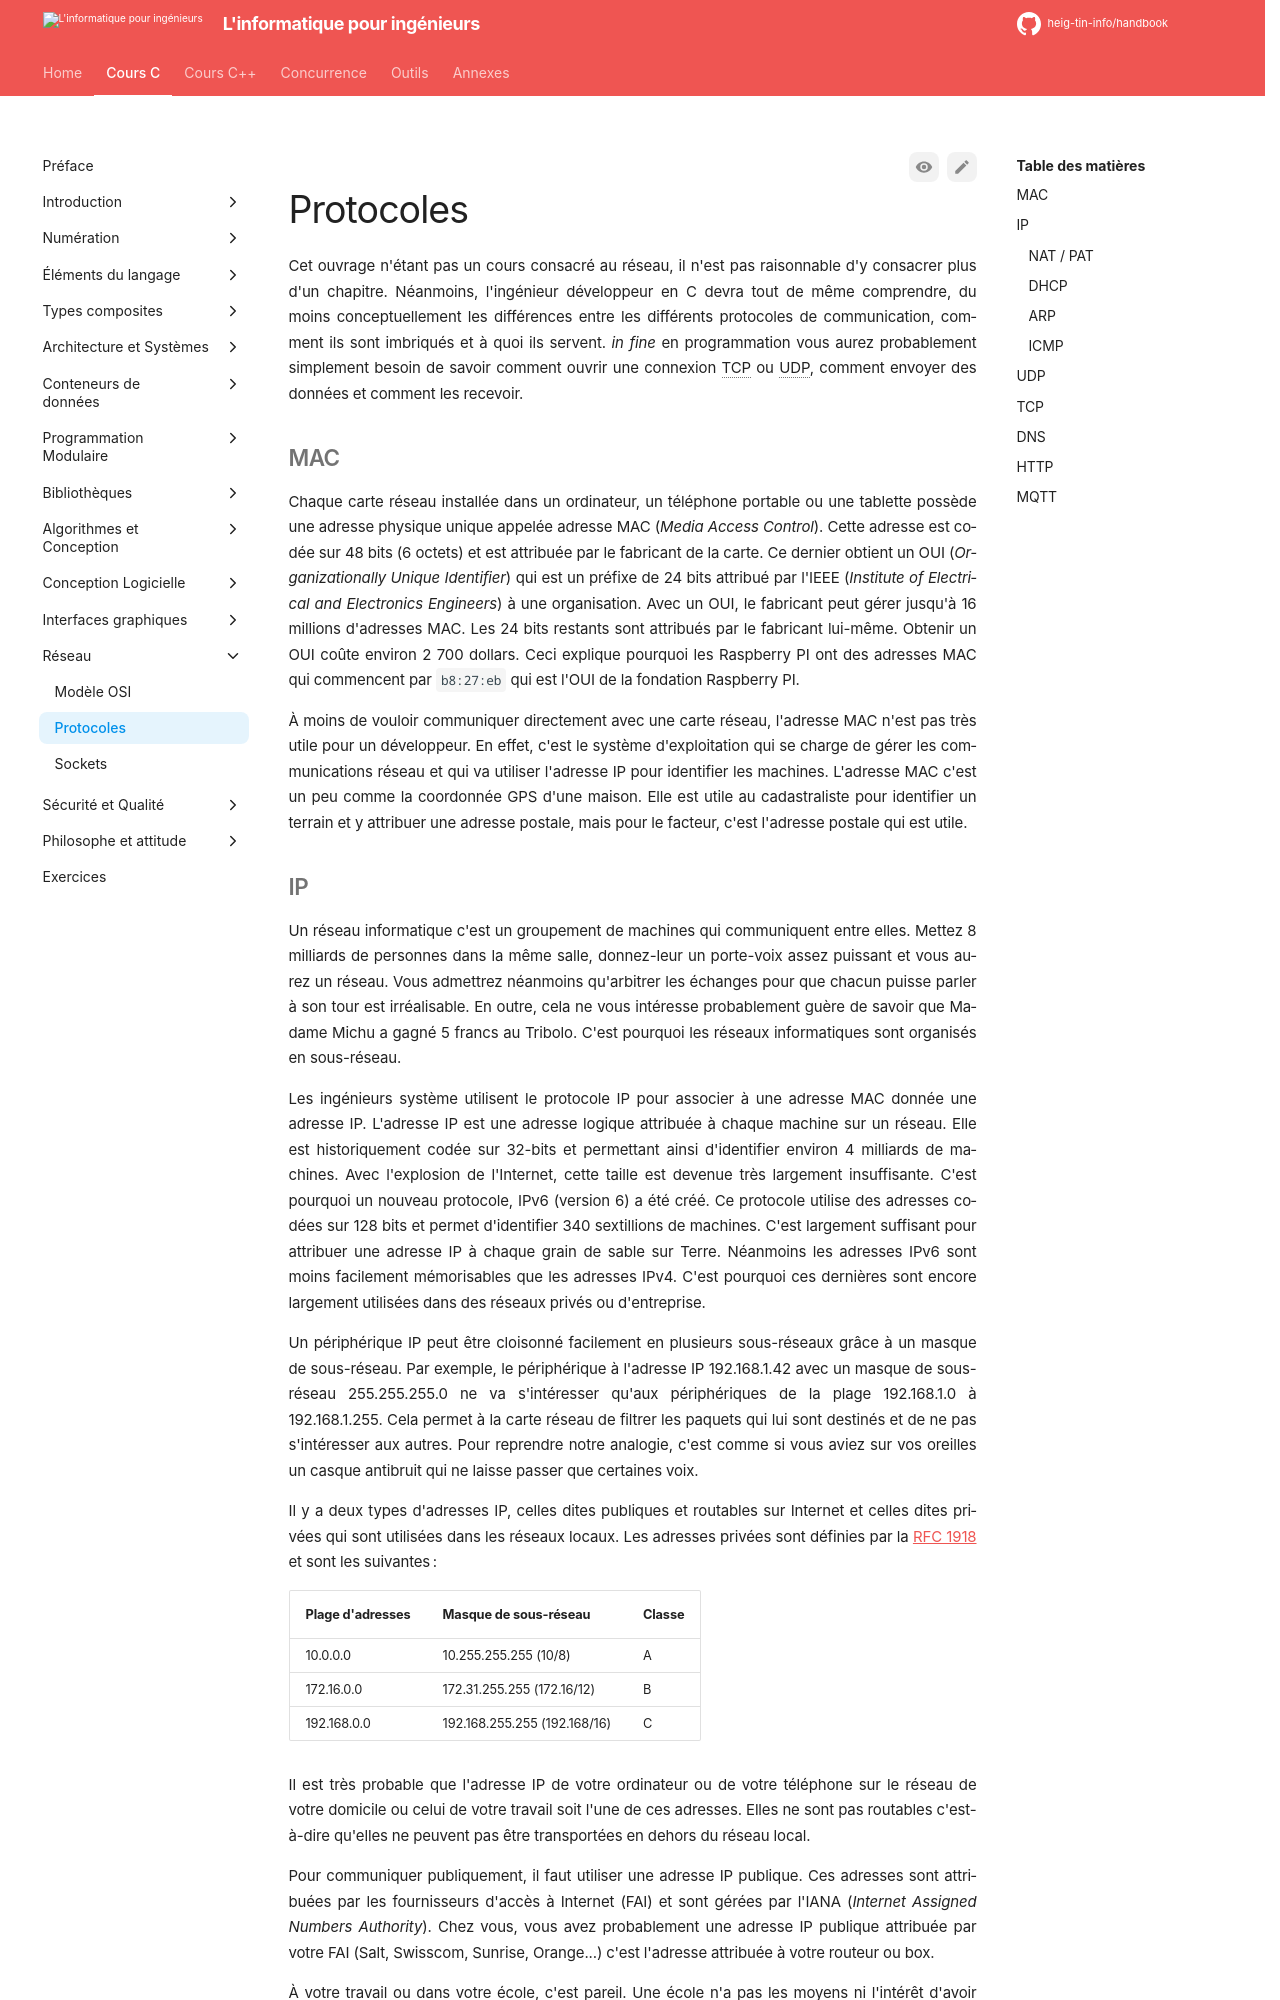

repository: heig-tin-info/handbook · page: course-c/48-network/protocoles/index.html · generator: mkdocs

# Protocoles

Cet ouvrage n'étant pas un cours consacré au réseau, il n'est pas raisonnable d'y consacrer plus d'un chapitre. Néanmoins, l'ingénieur développeur en C devra tout de même comprendre, du moins conceptuellement les différences entre les différents protocoles de communication, comment ils sont imbriqués et à quoi ils servent. *in fine* en programmation vous aurez probablement simplement besoin de savoir comment ouvrir une connexion TCP ou UDP, comment envoyer des données et comment les recevoir.

## MAC

Chaque carte réseau installée dans un ordinateur, un téléphone portable ou une tablette possède une adresse physique unique appelée adresse MAC (*Media Access Control*). Cette adresse est codée sur 48 bits (6 octets) et est attribuée par le fabricant de la carte. Ce dernier obtient un OUI (*Organizationally Unique Identifier*) qui est un préfixe de 24 bits attribué par l'IEEE (*Institute of Electrical and Electronics Engineers*) à une organisation. Avec un OUI, le fabricant peut gérer jusqu'à 16 millions d'adresses MAC. Les 24 bits restants sont attribués par le fabricant lui-même. Obtenir un OUI coûte environ 2 700 dollars. Ceci explique pourquoi les Raspberry PI ont des adresses MAC qui commencent par `b8:27:eb` qui est l'OUI de la fondation Raspberry PI.

À moins de vouloir communiquer directement avec une carte réseau, l'adresse MAC n'est pas très utile pour un développeur. En effet, c'est le système d'exploitation qui se charge de gérer les communications réseau et qui va utiliser l'adresse IP pour identifier les machines. L'adresse MAC c'est un peu comme la coordonnée GPS d'une maison. Elle est utile au cadastraliste pour identifier un terrain et y attribuer une adresse postale, mais pour le facteur, c'est l'adresse postale qui est utile.
